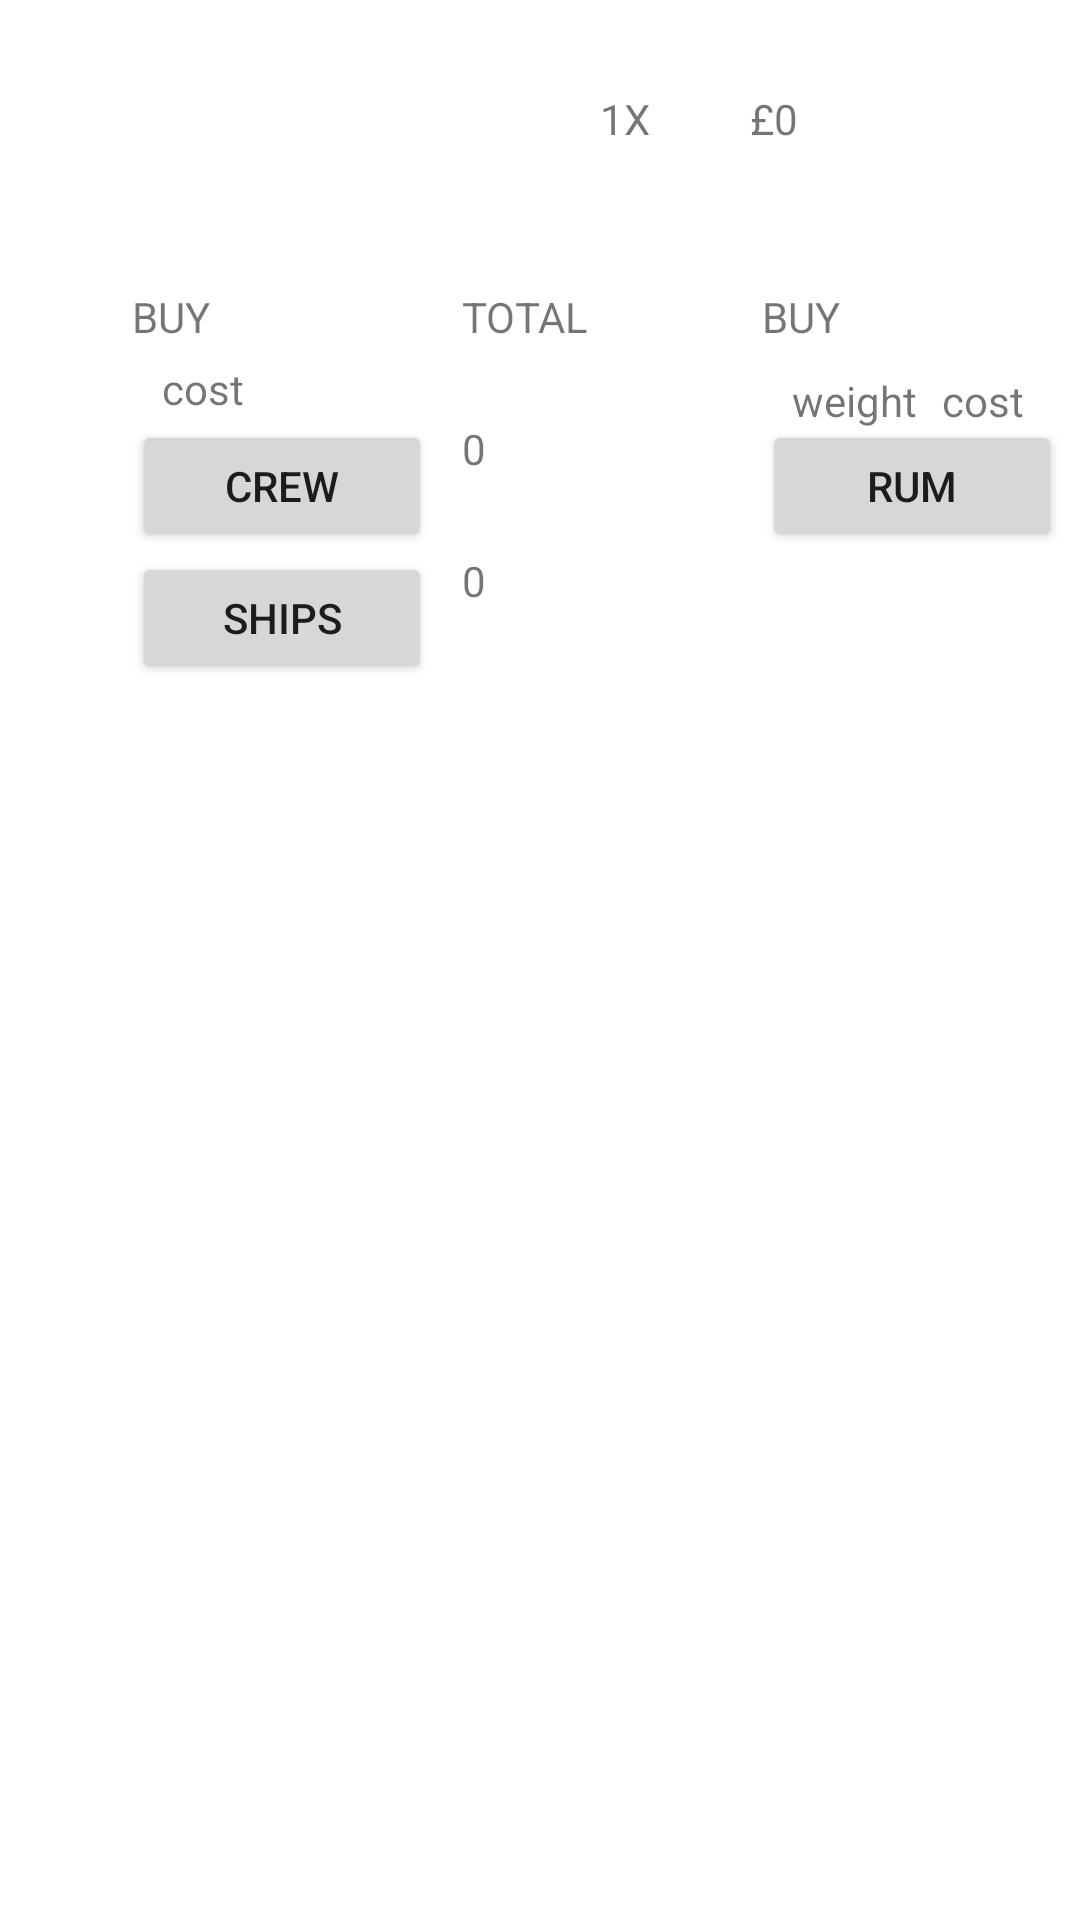

Layout XML and referenced resources for this Android screen:
<!-- AndroidManifest.xml: application theme Theme.BETTERAPP -->
<!-- res/layout/mainscreen_hor.xml -->
<?xml version="1.0" encoding="utf-8"?>
<androidx.constraintlayout.widget.ConstraintLayout xmlns:android="http://schemas.android.com/apk/res/android"
    xmlns:app="http://schemas.android.com/apk/res-auto"
    android:layout_width="match_parent"
    android:layout_height="match_parent"

    android:configChanges="orientation|keyboardHidden|screenSize"
    android:orientation="horizontal">

    <TextView
        android:id="@id/multiplier"

        android:text="1X"

        android:layout_width="100dp"
        android:layout_height="44dp"

        android:layout_marginStart="200dp"
        android:layout_marginTop="30dp"
        app:layout_constraintStart_toStartOf="parent"
        app:layout_constraintTop_toTopOf="parent"
        />

    <TextView
        android:id="@id/total"

        android:text="£0"

        android:layout_width="100dp"
        android:layout_height="44dp"

        android:layout_marginStart="250dp"
        android:layout_marginTop="30dp"
        app:layout_constraintStart_toStartOf="parent"
        app:layout_constraintTop_toTopOf="parent"
        />
    <TextView
        android:text="BUY"

        android:layout_width="100dp"
        android:layout_height="44dp"


        app:layout_constraintStart_toStartOf="@id/buycrew"
        app:layout_constraintBottom_toTopOf="@id/buycrew"
        />

    <TextView
        android:text="BUY"

        android:layout_width="100dp"
        android:layout_height="44dp"


        app:layout_constraintStart_toStartOf="@id/buyrum"
        app:layout_constraintBottom_toTopOf="@id/buyrum"
        />

    <TextView
        android:text="TOTAL"

        android:layout_width="100dp"
        android:layout_height="44dp"

        app:layout_constraintStart_toStartOf="@id/totalRum"
        app:layout_constraintBottom_toTopOf="@id/totalRum"
        />

    <TextView
        android:text="totalweight"

        android:layout_width="100dp"
        android:layout_height="44dp"

        app:layout_constraintStart_toStartOf="@id/totalweightRum"
        app:layout_constraintBottom_toTopOf="@id/totalweightRum"
        />

    <TextView
        android:text="TOTAL"

        android:layout_width="100dp"
        android:layout_height="44dp"

        app:layout_constraintStart_toStartOf="@id/totalCrew"
        app:layout_constraintBottom_toTopOf="@id/totalCrew"
        />

    <Button
        android:id="@+id/buycrew"
        android:text="crew"

        android:layout_width="100dp"
        android:layout_height="44dp"

        android:layout_marginStart="44dp"
        android:layout_marginTop="140dp"

        app:layout_constraintStart_toStartOf="parent"
        app:layout_constraintTop_toTopOf="parent" />


    <TextView
        android:id="@id/totalCrew"

        android:text="0"

        android:layout_width="100dp"
        android:layout_height="44dp"

        android:layout_marginStart="10dp"
        android:layout_marginTop="140dp"

        app:layout_constraintStart_toEndOf="@id/buycrew"
        app:layout_constraintTop_toTopOf="parent" />

    <TextView
        android:id="@id/costCrew"

        android:text="cost"

        android:layout_width="100dp"
        android:layout_height="44dp"

        android:layout_marginStart="10dp"
        android:layout_marginBottom="20dp"

        app:layout_constraintStart_toStartOf="@id/buycrew"
        app:layout_constraintBottom_toBottomOf="@id/buycrew" />



    <Button
        android:id="@+id/buyships"
        android:text="ships"

        android:layout_width="100dp"
        android:layout_height="44dp"

        android:layout_marginStart="44dp"
        android:layout_marginTop="44dp"

        app:layout_constraintStart_toStartOf="parent"
        app:layout_constraintTop_toTopOf="@id/buycrew" />

    <TextView
        android:id="@id/totalShips"

        android:text="0"

        android:layout_width="100dp"
        android:layout_height="44dp"

        android:layout_marginStart="10dp"
        android:layout_marginTop="44dp"

        app:layout_constraintStart_toEndOf="@id/buycrew"
        app:layout_constraintTop_toTopOf="@id/totalCrew" />

    <Button
        android:id="@+id/buyrum"
        android:text="RUM"

        android:layout_width="100dp"
        android:layout_height="44dp"

        android:layout_marginStart="100dp"
        android:layout_marginTop="0dp"

        android:layout_marginEnd="10dp"

        app:layout_constraintStart_toStartOf="@id/totalCrew"
        app:layout_constraintTop_toTopOf="@id/totalCrew" />

    <TextView
        android:id="@id/totalRum"

        android:text="0"

        android:layout_width="100dp"
        android:layout_height="60dp"

        android:layout_marginStart="10dp"
        android:layout_marginTop="0dp"

        app:layout_constraintStart_toEndOf="@id/buyrum"
        app:layout_constraintTop_toTopOf="@id/buyrum" />

    <TextView
        android:text="cost"

        android:layout_width="100dp"
        android:layout_height="60dp"

        android:layout_marginStart="60dp"
        android:layout_marginTop="0dp"

        app:layout_constraintStart_toStartOf="@id/buyrum"
        app:layout_constraintBottom_toBottomOf="@id/buyrum" />

    <TextView
        android:text="weight"

        android:layout_width="100dp"
        android:layout_height="60dp"

        android:layout_marginStart="10dp"
        android:layout_marginBottom="0dp"

        app:layout_constraintStart_toStartOf="@id/buyrum"
        app:layout_constraintBottom_toBottomOf="@id/buyrum" />

    <TextView
        android:id="@id/totalweightRum"

        android:text="0"

        android:layout_width="100dp"
        android:layout_height="60dp"

        android:layout_marginStart="10dp"
        android:layout_marginTop="0dp"

        app:layout_constraintStart_toEndOf="@id/totalRum"
        app:layout_constraintTop_toTopOf="@id/totalRum" />
</androidx.constraintlayout.widget.ConstraintLayout>
<!-- resources referenced by this layout -->
<resources>
  <style name="Theme.BETTERAPP" parent="Theme.MaterialComponents.DayNight.DarkActionBar">
          
          <item name="colorPrimary">@color/purple_500</item>
          <item name="colorPrimaryVariant">@color/purple_700</item>
          <item name="colorOnPrimary">@color/white</item>
          
          <item name="colorSecondary">@color/teal_200</item>
          <item name="colorSecondaryVariant">@color/teal_700</item>
          <item name="colorOnSecondary">@color/black</item>
          
          <item name="android:statusBarColor" tools:targetApi="l">?attr/colorPrimaryVariant</item>
          
      </style>
  <!-- not gathered from this repository: default colours our renderer supplied (Android Studio template values) -->
  <color name="purple_500">#FF6200EE</color>
  <color name="purple_700">#FF3700B3</color>
  <color name="teal_200">#FF03DAC5</color>
  <color name="teal_700">#FF018786</color>
  <color name="black">#FF000000</color>
  <color name="white">#FFFFFFFF</color>
</resources>
